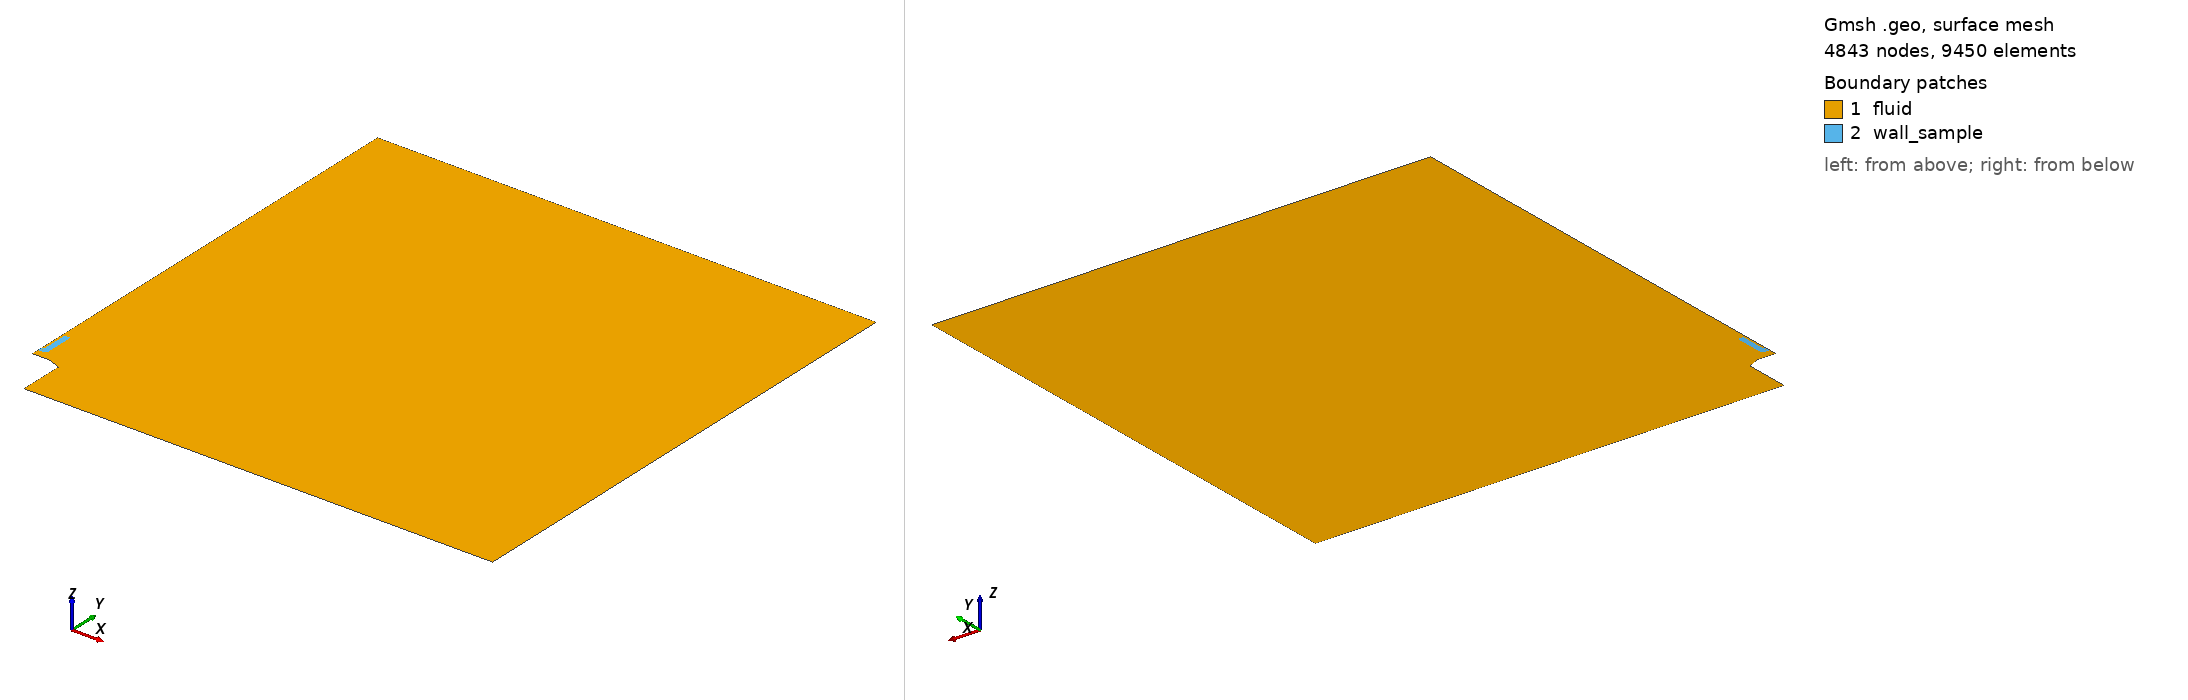

Gmsh geometry script, surface-meshed: 4843 nodes, 9450 surface elements. Boundary patches (legend numbers): 1 fluid, 2 wall_sample. Left view from above one corner, right view from below the opposite corner. Legend entries are the model's physical surfaces. The drawing asked Gmsh for element sizes between 1% and 20% of the model's largest extent; the script's own settings can give other sizes.

=== mesh_v2_15mm_100um_heatProbe_coarse_round.geo (drawn) ===
clF = 0.001600*4.0000;
clB = 0.000800*2.0;
clM = 0.000800*2.0;
clS = 0.000600*1.4142;
cl0 = 0.007200*2.0;
cl1 = 0.024000*2.0;
cl2 = 0.072000*2.0;

radius = 1.0;

int_radius = 2.38*25.4/2000;
ext_radius = 2.89*25.4/2000;
burner_base_radius = 4.725*25.4/2000;

burner_height = 0.10;
flame_dist = 0.0025;

mat_location = burner_height + 0.015;  //arbitrary value
mat_wide = 0.5*1.25*25.4/1000;
mat_thick = 0.75*25.4/1000;
insulator = 1.00*25.4/1000 + mat_thick;
insulator_wide = 0.5*1.00*25.4/1000;
mat_holder = 1.75*25.4/1000 + mat_thick;
mat_BL_layer_x = 0.0030;
mat_BL_layer_y = 0.0030;


Point(2) = {ext_radius, burner_height, 0.0, 0.000200};
Point(3) = {int_radius, burner_height, 0.0, 1.0};
Point(4) = {mat_wide + mat_BL_layer_x, burner_height, 0.0, 1.0};
Point(5) = {               0., burner_height, 0.0, 1.0};

delta = (mat_location - mat_BL_layer_y - burner_height - flame_dist);
flame_pos = burner_height + flame_dist;

probe_radius = 0.0047752;
/*Point( 8) = {     0.0,        flame_pos + 0.33*delta, 0.,     clS};*/
/*Point( 9) = {     0.0,        flame_pos + 0.66*delta, 0.,     clS};*/
Point( 8) = {     0.0, mat_location - mat_BL_layer_y, 0.,     clS};
Point( 9) = {     0.0, mat_location                 , 0., 0.7*clS};
Point(10) = {mat_wide-probe_radius, mat_location, 0.,     1.0};
Point(11) = {mat_wide-probe_radius, mat_location+probe_radius, 0.,     1.0};
Point(12) = {mat_wide, mat_location+probe_radius, 0.,     1.0};
Point(13) = {mat_wide,      mat_location + mat_thick, 0.,     1.0};
Point(14) = {mat_wide,      mat_location + insulator, 0.,     1.0};

Point(15) = {mat_wide,                  mat_location + 1.*mat_holder, 0., 1.};
Point(16) = {     0.0,                  mat_location + 1.*mat_holder, 0., clM};
Point(17) = {     0.0, mat_BL_layer_y + mat_location + 1.*mat_holder, 0., 2.0*clS};
/*Point(18) = {     0.0,                          burner_height + 0.55, 0., 6.*clF};*/

Point(20) = {              0.00, radius, 0., 0.20*cl2};
/*Point(21) = {              0.25, radius, 0.,      1.0};*/
Point(22) = {            radius, radius, 0.,      cl2};
Point(24) = {            radius,     0., 0.,      cl2};
Point(25) = {burner_base_radius,     0., 0., 6.66*clB};

aux = 0.5*(burner_base_radius + ext_radius);
Point(26) = {burner_base_radius, burner_height-0.0110, 0.0, clB};
Point(27) = {               aux, burner_height-0.0055, 0.0, clB};

offset = 0.0;
Point(28) = {       burner_base_radius, burner_height + flame_dist, 0., 1.0};
Point(29) = {                      aux, burner_height + flame_dist, 0., 1.0};
Point(30) = {      ext_radius + offset, burner_height + flame_dist, 0., 1.0};
Point(31) = {               int_radius, burner_height + flame_dist, 0., 1.0};
Point(32) = {mat_wide + mat_BL_layer_x, burner_height + flame_dist, 0., 1.0};
Point(33) = {                       0., burner_height + flame_dist, 0., clS};


Point(41) = {     mat_wide-probe_radius,           - mat_BL_layer_y + mat_location, 0., 1.};
Point(42) = {mat_wide + mat_BL_layer_x,                  mat_location+probe_radius, 0., 1.};
Point(43) = {mat_wide + mat_BL_layer_x,                   mat_thick + mat_location, 0., 1.};
Point(44) = {mat_wide + mat_BL_layer_x,                   insulator + mat_location, 0., 1.};
Point(45) = {mat_wide + mat_BL_layer_x, mat_holder + mat_BL_layer_y + mat_location, 0., 1.};


x1 = 0.0;
y1 = 0.4*25.4/1000;
Point(51) = {  x1, mat_location + y1, 0., clM/2.0};

x2 = 0.3*25.4/2000;
y2 = 0.4*25.4/1000;
Point(52) = {  x2, mat_location + y2, 0., clM/2.0};

x3 = 0.3*25.4/2000;
y3 = 0.05*25.4/1000;
Point(53) = {  x3, mat_location + y3, 0., clM/2.0};

x4 = 0.35*25.4/2000;
y4 = 0.05*25.4/1000;
Point(54) = {  x4, mat_location + y4, 0., clM/2.0};

x5 = 0.35*25.4/2000;
Point(55) = {  x5, mat_location + mat_holder, 0., 2*clM/2.0};

x6 = 0.35*25.4/2000;
Point(56) = {  x6, mat_location + mat_holder + mat_BL_layer_y, 0., clM/2.0};


Line( 1) = {2, 3};
Line( 2) = {3, 4};
Line( 3) = {3, 31};
Line( 4) = {4, 32};
Line( 5) = {4, 5};
Line( 6) = {5, 33};

Line(10) = {26, 28};
Line(11) = {28, 29};
Line(12) = {29, 30};
Line(13) = {27, 29};
Line(14) = {26, 27};
Line(15) = {27,  2};
Line(16) = { 2, 30};
Line(17) = {30, 31};
Line(18) = {31, 32};
Line(19) = {32, 33};

/*Line(20) = {33,  8};*/
/*Line(21) = { 8,  9};*/
Line(22) = {33,  8};
Line(23) = { 8, 41};
Circle(24) = {41, 11, 42};
Line(25) = {42, 43};
Line(27) = {43, 44};
Line(28) = {44, 45};
Line(29) = {45, 56};
Line(30) = {56, 17};
Line(31) = {17, 20};

Line(41) = {20, 22};
Line(42) = {22, 24};
Line(43) = {24, 25};
Line(44) = {25, 26};


Line(49) = { 8,  9};
Line(50) = { 9, 10};
Circle(51) = {10, 11, 12};
/*Line(52) = {11, 41};*/
Line(53) = {13, 43};
Line(54) = {12, 13};
Line(55) = {13, 14};
Line(56) = {14, 15};
Line(57) = {15, 55};
Line(58) = {45, 15};
Line(59) = {16, 17};
Line(60) = {44, 14};

Line(61) = { 9, 51};
Line(62) = {51, 52};
Line(63) = {52, 53};
Line(64) = {53, 54};
Line(65) = {54, 55};
Line(66) = {55, 56};
Line(67) = {55, 16};
Line(68) = {16, 51};

/*horizontal*/
Transfinite Line {  1} = 10 Using Bump 0.75;
Transfinite Line { 17} = 10 Using Bump 0.75;
Transfinite Line {  2} = 18 Using Progression 1.02;
Transfinite Line { 18} = 18 Using Progression 1.02;

Transfinite Line {- 5} = 26 Using Progression 1.00;
Transfinite Line {-19} = 26 Using Progression 1.00;
Transfinite Line { 23} = 21 Using Progression 1.00;
Transfinite Line {-50} = 21 Using Progression 1.00;

Transfinite Line { 25} = 13 Using Progression 1.05;
Transfinite Line { 54} = 13 Using Progression 1.05;

Transfinite Line { 51} = 13 Using Progression 1.05;
Transfinite Line { 24} = 13 Using Progression 1.05;

/*vertical*/
Transfinite Line {  3} = 14 Using Progression 1.1;
Transfinite Line { 16} = 14 Using Progression 1.1;
Transfinite Line {  4} = 14 Using Progression 1.1;
Transfinite Line {  6} = 14 Using Progression 1.1;
Transfinite Line { 13} = 14 Using Progression 1.0;
Transfinite Line { 10} = 14 Using Progression 1.0;

/*burner*/
Transfinite Line {-15} = 15 Using Progression 1.04;
Transfinite Line {-12} = 15 Using Progression 1.04;
Transfinite Line { 14} = 11 Using Progression 1.00;
Transfinite Line { 11} = 11 Using Progression 1.00;

/*material*/
Transfinite Line {-49} = 10 Using Progression 1.100;
Transfinite Line { 52} = 10 Using Progression 1.100;
Transfinite Line { 53} = 10 Using Progression 1.100;
Transfinite Line {-58} = 10 Using Progression 1.100;
Transfinite Line {-60} = 10 Using Progression 1.100;
Transfinite Line { 66} = 10 Using Progression 1.100;
Transfinite Line { 59} = 10 Using Progression 1.100;

Transfinite Line { 67} = 3 Using Progression 1.020;
Transfinite Line { 30} = 3 Using Progression 1.020;
/*Transfinite Line { 66} = 31 Using Progression 1.033;*/

Transfinite Line { 27} = 13 Using Progression 1.02;
Transfinite Line { 55} = 13 Using Progression 1.02;

Transfinite Line {-28} = 9 Using Progression 1.005;
Transfinite Line {-56} = 9 Using Progression 1.02;

Transfinite Line { 57} = 8 Using Progression 1.00;
Transfinite Line {-29} = 8 Using Progression 1.027;

Line Loop(40) = {10:12,17:19,22:25,27:31,41:44};
Plane Surface(1) = {40};

Line Loop(41) = {62:65,67,68};
Plane Surface(2) = {-41};

Point(70) = {  0.080, burner_height - 0.028, 0., 2.250*clF};
Point(71) = {  0.120, burner_height - 0.025, 0., 2.500*clF};
Point(72) = {  0.160, burner_height - 0.020, 0., 2.625*clF};
Point(73) = {  0.200, burner_height - 0.012, 0., 2.750*clF};
Point(74) = {  0.230, burner_height + 0.000, 0., 2.875*clF};
Point(75) = {  0.260, burner_height + 0.020, 0., 3.000*clF};
Point(76) = {  0.280, burner_height + 0.050, 0., 3.125*clF};
Point(77) = {  0.300, burner_height + 0.080, 0., 3.250*clF};
Point(78) = {  0.320, burner_height + 0.120, 0., 3.375*clF};
Point(79) = {  0.330, burner_height + 0.160, 0., 3.500*clF};
Point(80) = {  0.340, burner_height + 0.200, 0., 3.625*clF};
Point(81) = {  0.345, burner_height + 0.240, 0., 3.750*clF};
Point(82) = {  0.350, burner_height + 0.280, 0., 4.000*clF};
Point(83) = {  0.350, burner_height + 0.320, 0., 4.250*clF};
Point(84) = {  0.350, burner_height + 0.360, 0., 4.500*clF};
Point(85) = {  0.350, burner_height + 0.400, 0., 4.750*clF};
Point(86) = {  0.350, burner_height + 0.500, 0., 5.000*clF};
Point(87) = {  0.350, burner_height + 0.600, 0., 5.500*clF};
Point(88) = {  0.350, burner_height + 0.700, 0., 6.000*clF};
Point(89) = {  0.350, burner_height + 0.800, 0., 6.000*clF};
/*Point(90) = {  0.250, burner_height + 0.900, 0., 6.000*clF};*/
Point{70:89} In Surface{1};

Point(101) = {             0.000500, flame_dist + burner_height, 0., 1.0};
Point(102) = {int_radius + 0.000281,              burner_height, 0., 1.0};
Point(103) = {int_radius - 0.000281,              burner_height, 0., 1.0};
Point(104) = {int_radius           ,   0.000100 + burner_height, 0., 1.0};
/*Point(105) = {      0.005 - 0.00050, flame_dist + burner_height, 0., 1.0};*/
/*Point(106) = {      0.005 + 0.00050, flame_dist + burner_height, 0., 1.0};*/
Point(107) = {        0.           ,  -0.000120 + mat_location , 0., 1.0};

Line Loop(42) = {1,3,-17,-16};
Plane Surface(3) = {42};
Transfinite Surface {3} Alternate;

Line Loop(43) = {4,-18,-3,2};
Plane Surface(4) = {43};
Transfinite Surface {4} Alternate;

Line Loop(44) = {-4,5,6,-19};
Plane Surface(5) = {44};
Transfinite Surface {5} Alternate;

Line Loop(45) = {15,16,-12,-13};
Plane Surface(6) = {45};
Transfinite Surface {6} Alternate;

Line Loop(46) = {14,13,-11,-10};
Plane Surface(7) = {46};
Transfinite Surface {7} Alternate;


/*Line Loop(50) = {50,52,-23,49};*/
/*Plane Surface(11) = {50};*/
/*Transfinite Surface {11};*/

Line Loop(51) = {-53, -54, -51, -50, -49, 23, 24, 25};
Plane Surface(12) = {-51};
Transfinite Surface {12} = {13, 43, 8, 9} Alternate;

Line Loop(52) = {-60,-27, -53, 55};
Plane Surface(13) = {52};
Transfinite Surface {13} Alternate;

Line Loop(53) = {60, 56, -58, -28};
Plane Surface(14) = {53};
Transfinite Surface {14} Alternate;

Line Loop(54) = {66,-29, 58, 57};
Plane Surface(15) = {54};
Transfinite Surface {15} Alternate;

Line Loop(55) = {66,30,-59,-67};
Plane Surface(16) = {-55};
Transfinite Surface {16} Alternate;

Line Loop(60) = {62:65,-57,-56,-55,-54,-51,-50,61};
Plane Surface(20) = {60};

/*#########################*/

Physical Line("inlet") = {1,2,5};
Physical Line("symmetry") = {6,22,49,31,59,68};
Physical Line("burner") = {44,14,15};
Physical Line("linear") = {41,42,43};
Physical Line("wall_sym") = {61};
Physical Surface("fluid") = {1:7,11:16};
Physical Surface("wall_sample") = {20};
